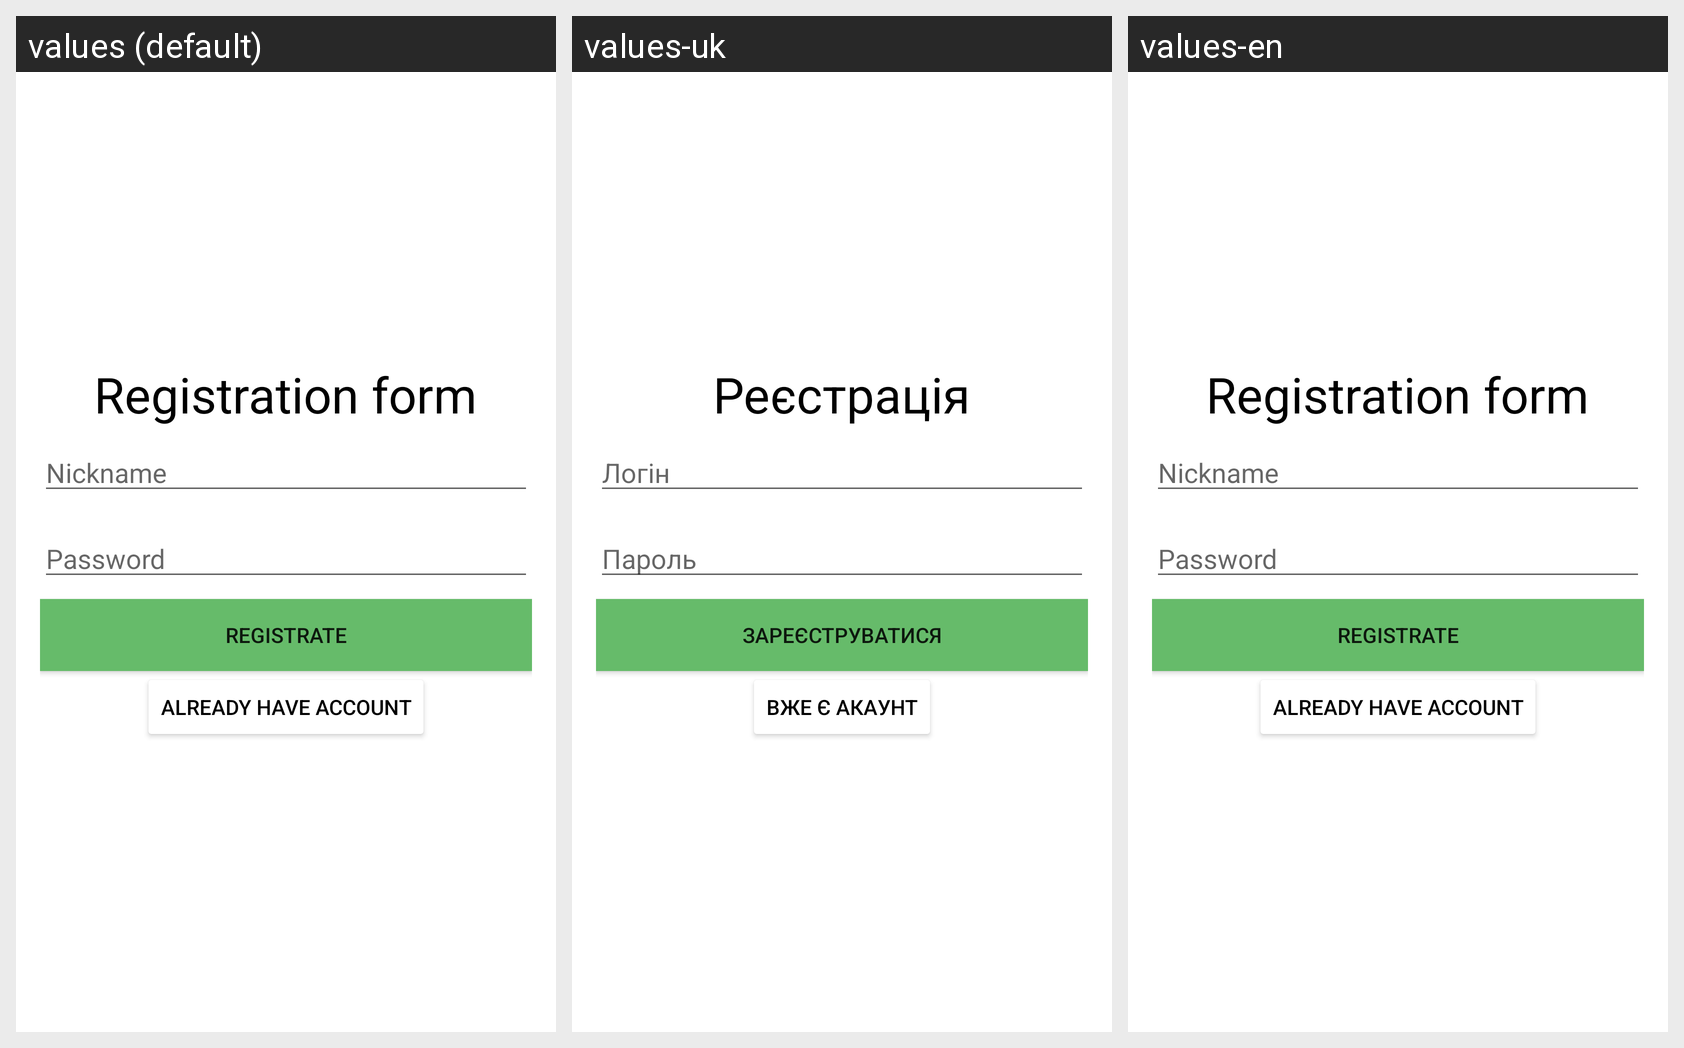

Here is an Android app screen in its default locale and in the app's own translations. Write out the translated-string differences for the strings that appear on this screen.
Android screen res/layout/activity_main.xml rendered under 3 locales, left to right: values (default), values-uk, values-en. Device: Nexus 5 (rendered at 1080×1920; each locale shown at half size, 540×960, under a caption strip naming it); theme Theme.StudentProfile.
Strings drawn on this screen, with the default value and each locale's value (text and hints the layout hard-codes appear in the picture but are not listed):

registration_form
  values: Registration form
  values-uk: Реєстрація
  values-en: Registration form

nickname
  values: Nickname
  values-uk: Логін
  values-en: Nickname

Password
  values: Password
  values-uk: Пароль
  values-en: Password

registrate
  values: Registrate
  values-uk: Зареєструватися
  values-en: Registrate

already_have_account
  values: Already have account
  values-uk: Вже є акаунт
  values-en: Already have account
